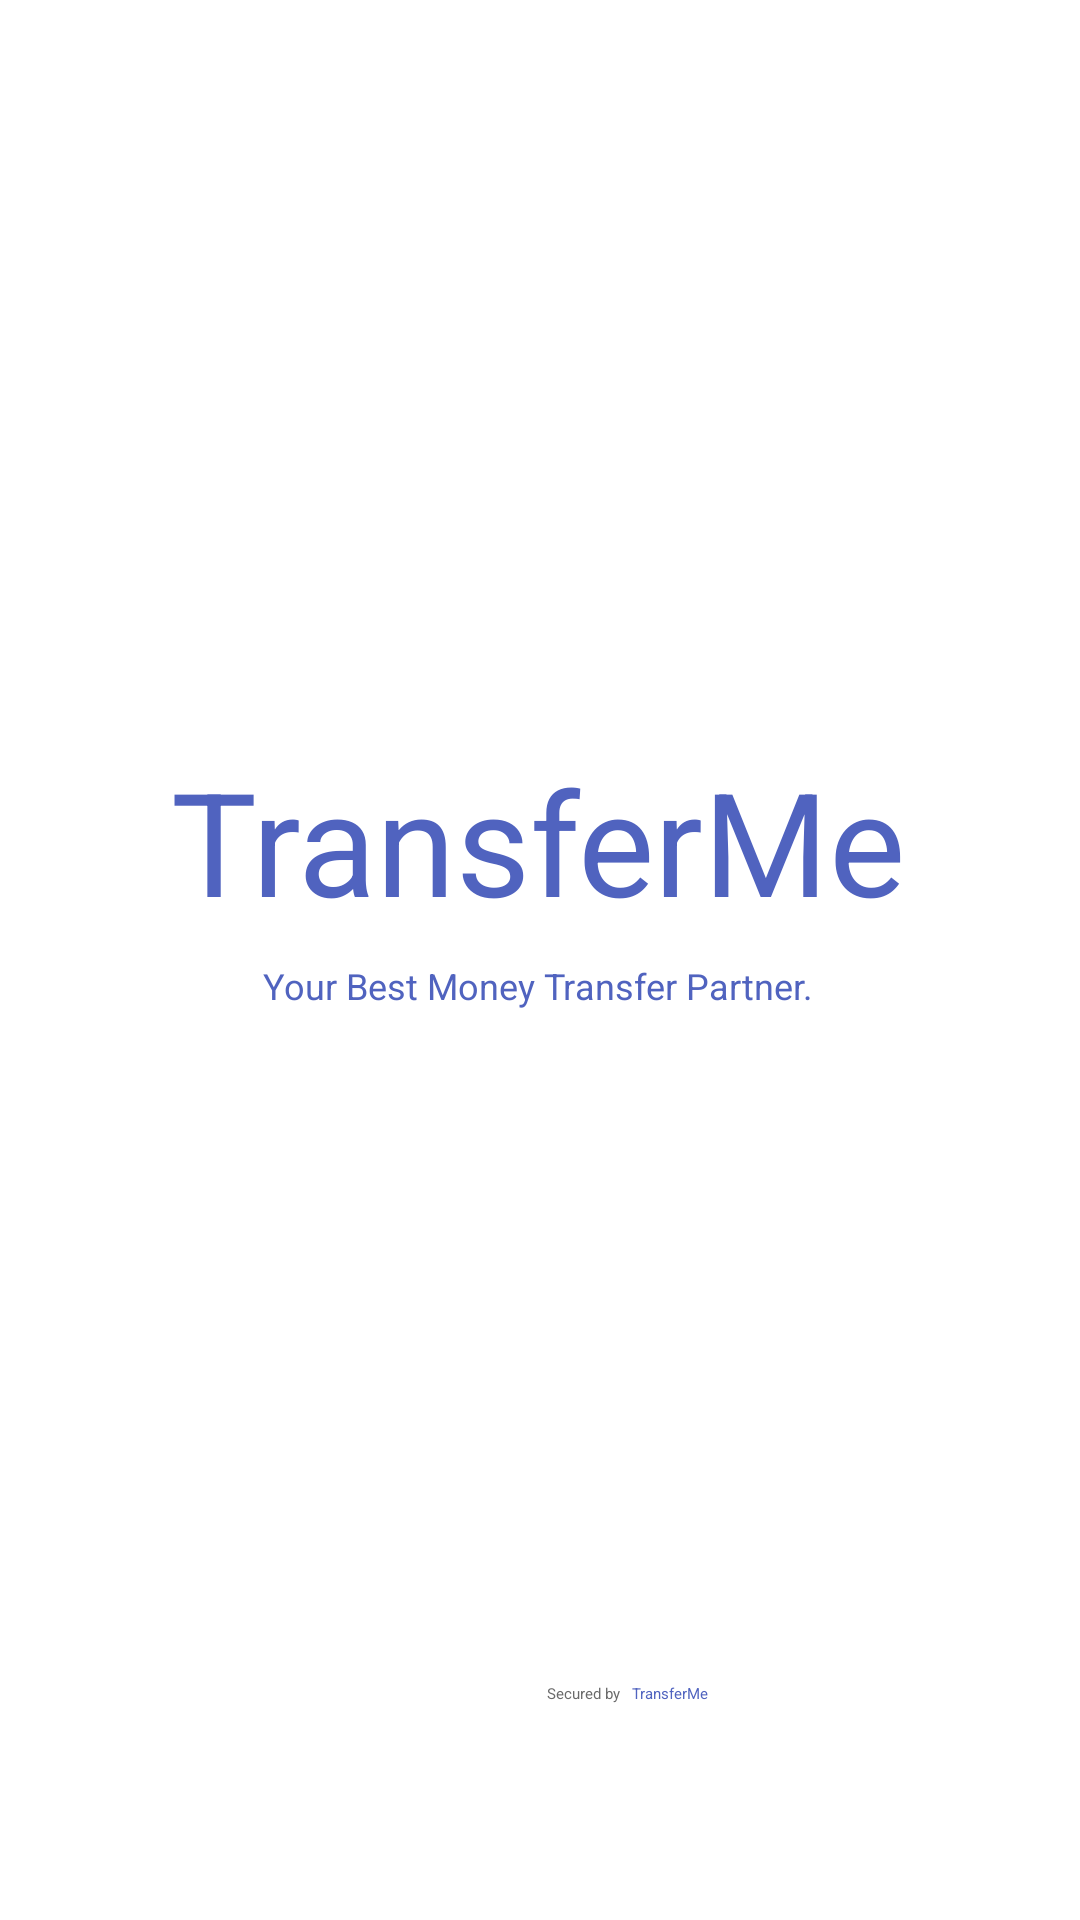

This screen was rendered from an Android layout file. Write that file and the resources it references.
<!-- AndroidManifest.xml: application theme Theme.AppBanco -->
<!-- res/layout/splash_activity.xml -->
<?xml version="1.0" encoding="utf-8"?>
<androidx.constraintlayout.widget.ConstraintLayout xmlns:android="http://schemas.android.com/apk/res/android"
    android:layout_width="match_parent"
    android:layout_height="match_parent"
    android:id="@+id/main"
    xmlns:app="http://schemas.android.com/apk/res-auto"
    xmlns:tools="http://schemas.android.com/tools"
    tools:context=".view.SplashActivity">


    <ImageView
        android:id="@+id/imageView3"
        android:layout_width="wrap_content"
        android:layout_height="wrap_content"
        android:layout_marginStart="137dp"
        android:layout_marginTop="220dp"
        android:layout_marginEnd="138dp"
        app:layout_constraintEnd_toEndOf="parent"
        app:layout_constraintHorizontal_bias="0.0"
        app:layout_constraintStart_toStartOf="parent"
        app:layout_constraintTop_toTopOf="parent"
        app:srcCompat="@drawable/img" />

    <TextView
        android:id="@+id/textView2"
        android:layout_width="wrap_content"
        android:layout_height="wrap_content"
        android:layout_marginTop="28dp"
        android:text="TransferMe"
        android:textColor="@color/primary"
        android:textSize="48sp"
        app:layout_constraintEnd_toEndOf="parent"
        app:layout_constraintHorizontal_bias="0.496"
        app:layout_constraintStart_toStartOf="parent"
        app:layout_constraintTop_toBottomOf="@+id/imageView3" />

    <TextView
        android:id="@+id/textView3"
        android:layout_width="wrap_content"
        android:layout_height="wrap_content"
        android:layout_marginTop="8dp"
        android:text="Your Best Money Transfer Partner."
        android:textColor="@color/primary"
        android:textSize="12sp"
        app:layout_constraintEnd_toEndOf="parent"
        app:layout_constraintHorizontal_bias="0.497"
        app:layout_constraintStart_toStartOf="parent"
        app:layout_constraintTop_toBottomOf="@+id/textView2" />

    <TextView
        android:id="@+id/textView4"
        android:layout_width="wrap_content"
        android:layout_height="wrap_content"
        android:layout_marginEnd="4dp"
        android:layout_marginBottom="72dp"
        android:text="Secured by"
        android:textColor="#6A6A6A"
        app:layout_constraintBottom_toBottomOf="parent"
        app:layout_constraintEnd_toStartOf="@+id/textView5"
        app:layout_constraintHorizontal_bias="1.0"
        app:layout_constraintStart_toStartOf="parent" />

    <TextView
        android:id="@+id/textView5"
        android:layout_width="wrap_content"
        android:layout_height="wrap_content"
        android:layout_marginEnd="124dp"
        android:text="TransferMe"
        android:textColor="@color/primary"
        app:layout_constraintBaseline_toBaselineOf="@+id/textView4"
        app:layout_constraintEnd_toEndOf="parent" />
</androidx.constraintlayout.widget.ConstraintLayout>
<!-- resources referenced by this layout -->
<resources>
  <color name="primary">#5063BF</color>
  <!-- drawable img: png bitmap (drawable, 1527 bytes) -->
</resources>
